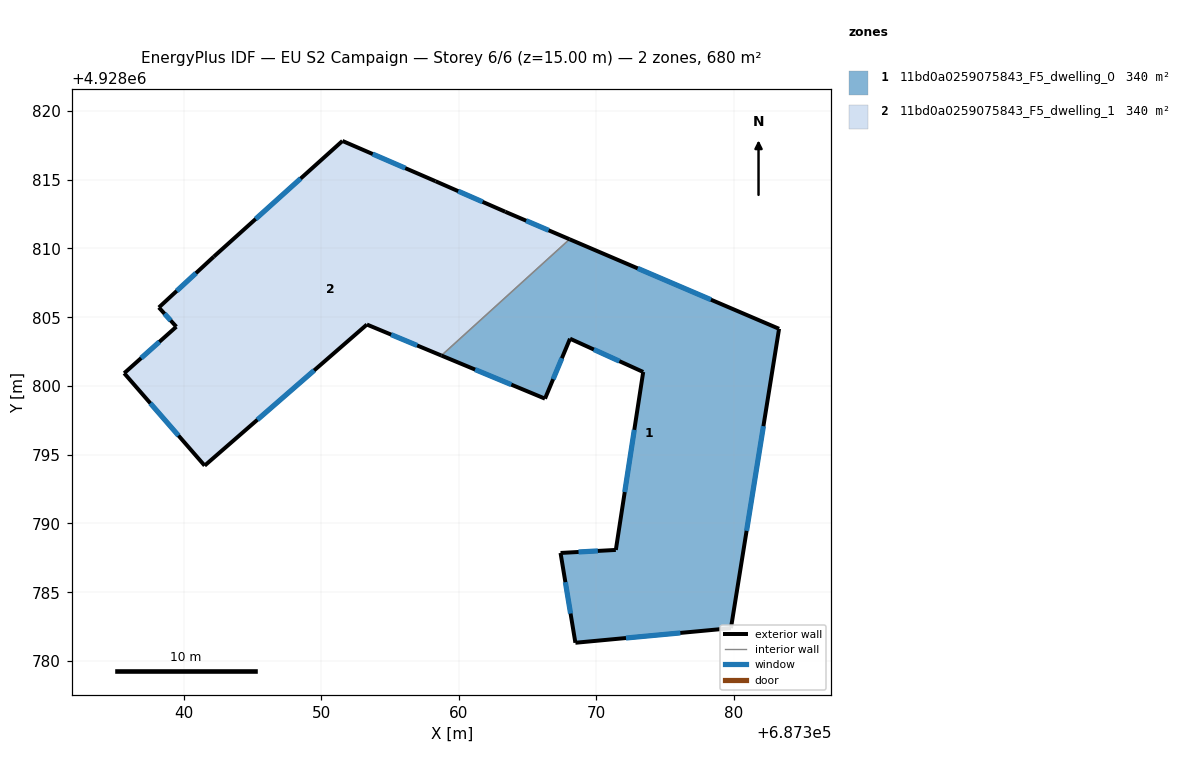
=== STOREY PLAN SPEC (per zone: floor XY polygon, exterior-wall plan segments, windows/doors) ===
zone 1: 11bd0a0259075843_F5_dwelling_0  (340.1 m²)
  floor: (687379.78, 4928782.39) (687383.28, 4928804.16) (687368.05, 4928810.67) (687358.73, 4928802.21) (687366.26, 4928799.08) (687368.08, 4928803.44) (687373.40, 4928801.02) (687371.41, 4928788.08) (687367.39, 4928787.86) (687368.47, 4928781.33)
  exterior wall: (687367.39, 4928787.86) – (687371.41, 4928788.08)  [4.0 m]
    window: (687368.70, 4928787.93) – (687370.10, 4928788.01)  [1.5 m²]
  exterior wall: (687371.41, 4928788.08) – (687373.40, 4928801.02)  [13.1 m]
    window: (687372.06, 4928792.29) – (687372.75, 4928796.81)  [4.8 m²]
  exterior wall: (687373.40, 4928801.02) – (687368.08, 4928803.44)  [5.8 m]
    window: (687371.67, 4928801.80) – (687369.81, 4928802.65)  [2.1 m²]
  exterior wall: (687368.08, 4928803.44) – (687366.26, 4928799.08)  [4.7 m]
    window: (687367.49, 4928802.02) – (687366.85, 4928800.49)  [1.7 m²]
  exterior wall: (687366.26, 4928799.08) – (687358.73, 4928802.21)  [8.2 m]
    window: (687363.81, 4928800.10) – (687361.18, 4928801.19)  [3.0 m²]
  exterior wall: (687368.05, 4928810.67) – (687383.28, 4928804.16)  [16.6 m]
    window: (687373.00, 4928808.55) – (687378.33, 4928806.27)  [6.1 m²]
  exterior wall: (687383.28, 4928804.16) – (687379.78, 4928782.39)  [22.0 m]
    window: (687382.14, 4928797.08) – (687380.92, 4928789.47)  [8.1 m²]
  exterior wall: (687379.78, 4928782.39) – (687368.47, 4928781.33)  [11.4 m]
    window: (687376.10, 4928782.04) – (687372.15, 4928781.67)  [4.2 m²]
  exterior wall: (687368.47, 4928781.33) – (687367.39, 4928787.86)  [6.6 m]
    window: (687368.12, 4928783.45) – (687367.74, 4928785.73)  [2.4 m²]
  interior walls: 1
zone 2: 11bd0a0259075843_F5_dwelling_1  (340.1 m²)
  floor: (687358.73, 4928802.21) (687368.05, 4928810.67) (687363.37, 4928812.67) (687358.30, 4928814.89) (687351.53, 4928817.82) (687342.18, 4928809.41) (687338.18, 4928805.71) (687339.45, 4928804.31) (687335.66, 4928800.93) (687341.51, 4928794.21) (687353.31, 4928804.47)
  exterior wall: (687341.51, 4928794.21) – (687335.66, 4928800.93)  [8.9 m]
    window: (687339.61, 4928796.39) – (687337.56, 4928798.74)  [3.3 m²]
  exterior wall: (687335.66, 4928800.93) – (687339.45, 4928804.31)  [5.1 m]
    window: (687336.89, 4928802.03) – (687338.22, 4928803.21)  [1.9 m²]
  exterior wall: (687339.45, 4928804.31) – (687338.18, 4928805.71)  [1.9 m]
    window: (687339.04, 4928804.76) – (687338.59, 4928805.25)  [0.7 m²]
  exterior wall: (687338.18, 4928805.71) – (687342.18, 4928809.41)  [5.4 m]
    window: (687339.48, 4928806.91) – (687340.88, 4928808.20)  [2.0 m²]
  exterior wall: (687342.18, 4928809.41) – (687351.53, 4928817.82)  [12.6 m]
    window: (687345.22, 4928812.14) – (687348.49, 4928815.08)  [4.6 m²]
  exterior wall: (687351.53, 4928817.82) – (687358.30, 4928814.89)  [7.4 m]
    window: (687353.73, 4928816.86) – (687356.10, 4928815.84)  [2.7 m²]
  exterior wall: (687358.30, 4928814.89) – (687363.37, 4928812.67)  [5.5 m]
    window: (687359.95, 4928814.17) – (687361.72, 4928813.39)  [2.0 m²]
  exterior wall: (687363.37, 4928812.67) – (687368.05, 4928810.67)  [5.1 m]
    window: (687364.89, 4928812.02) – (687366.53, 4928811.32)  [1.9 m²]
  exterior wall: (687358.73, 4928802.21) – (687353.31, 4928804.47)  [5.9 m]
    window: (687356.97, 4928802.95) – (687355.07, 4928803.73)  [2.2 m²]
  exterior wall: (687353.31, 4928804.47) – (687341.51, 4928794.21)  [15.6 m]
    window: (687349.47, 4928801.13) – (687345.35, 4928797.54)  [5.7 m²]
  interior walls: 1

=== DERIVED (storey summary) ===
Building: EU S2 Campaign
Storey: 6 of 6  (floor level z = 15.00 m)
Storey gross floor area: 680.2 m²
Zones on this storey: 2
  - 11bd0a0259075843_F5_dwelling_0: floor 340.1 m²; exterior wall 92.4 m (277.3 m²); 9 window(s) 33.9 m²; WWR 12.2%
  - 11bd0a0259075843_F5_dwelling_1: floor 340.1 m²; exterior wall 73.4 m (220.2 m²); 10 window(s) 26.9 m²; WWR 12.2%
Zone adjacency (shared interzone walls):
  - 11bd0a0259075843_F5_dwelling_0 ↔ 11bd0a0259075843_F5_dwelling_1